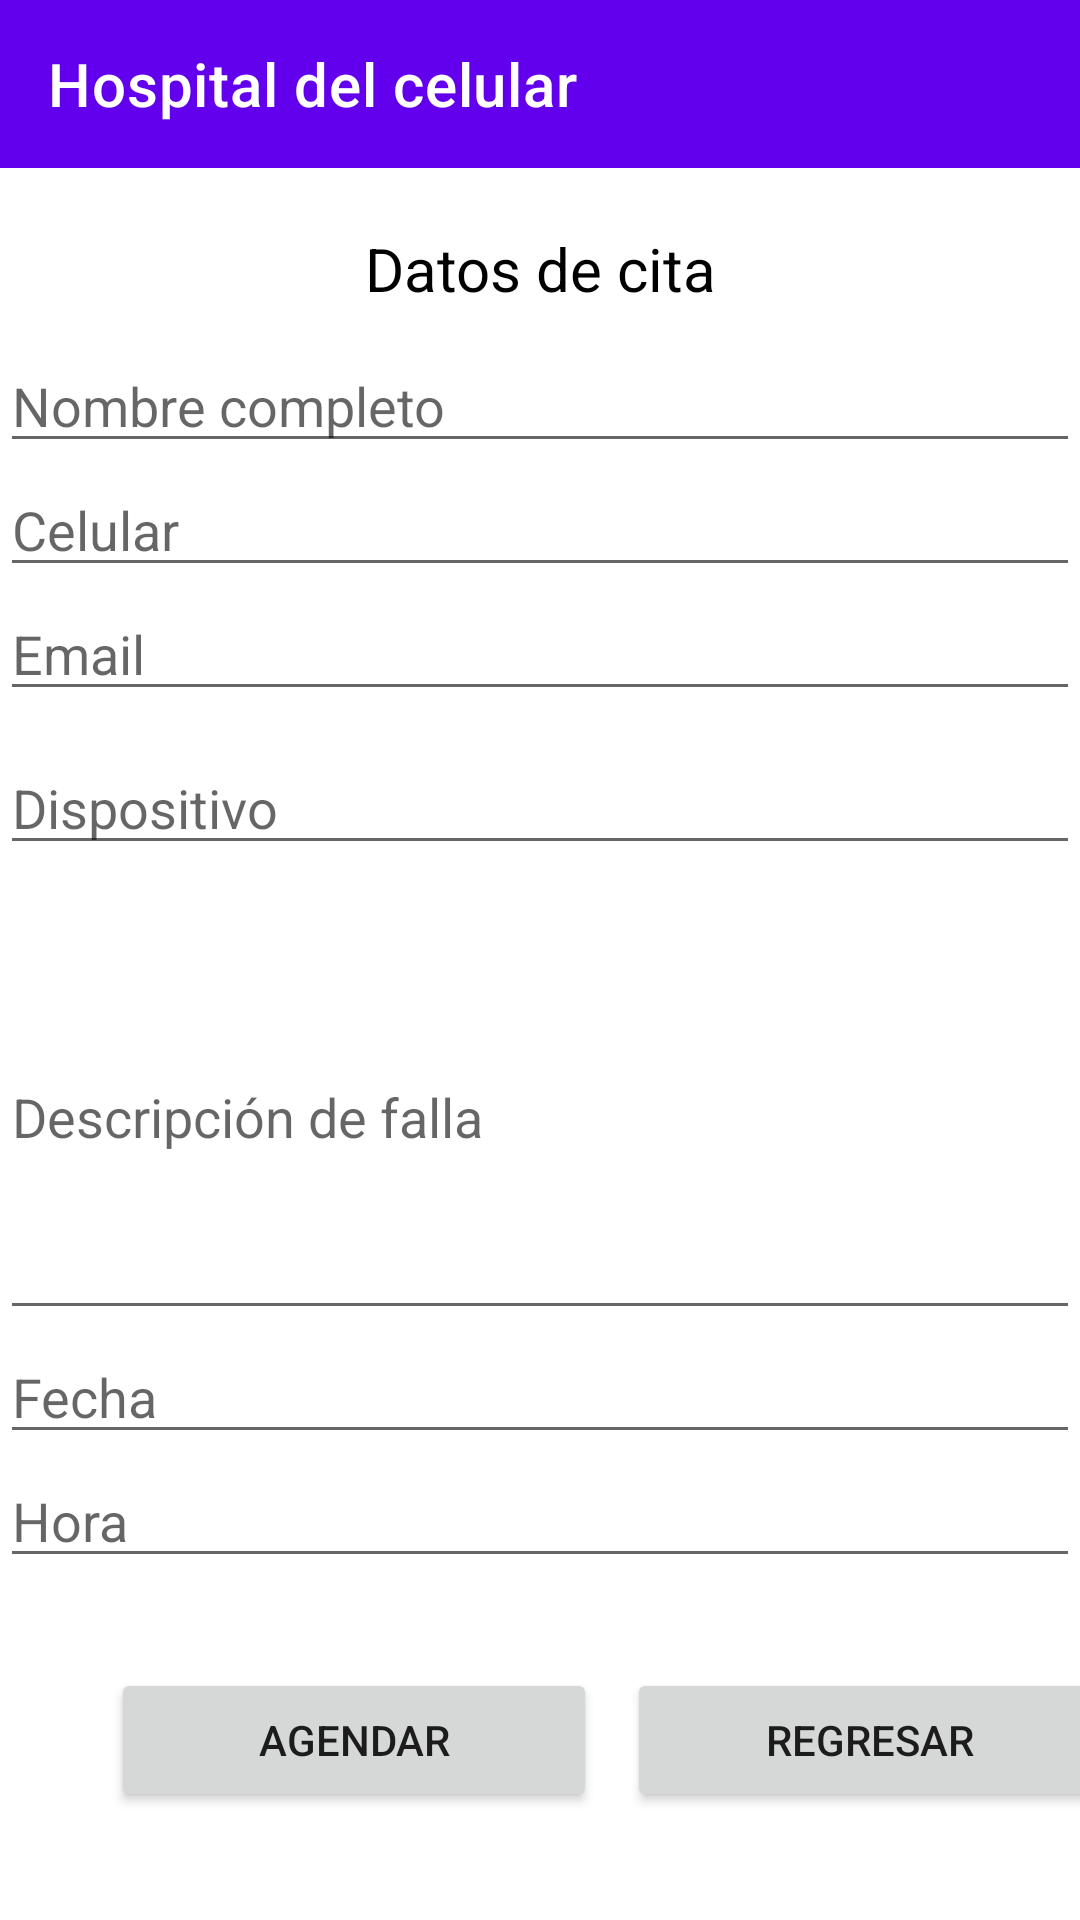

Produce the Android XML layout that renders to this screen, including the resource entries it uses.
<!-- AndroidManifest.xml: application theme Theme.HospitalDelCelular -->
<!-- res/layout/activity_agendar.xml -->
<?xml version="1.0" encoding="utf-8"?>
<ScrollView xmlns:android="http://schemas.android.com/apk/res/android"
    xmlns:app="http://schemas.android.com/apk/res-auto"
    xmlns:tools="http://schemas.android.com/tools"
    android:layout_width="match_parent"
    android:layout_height="match_parent"
    tools:context=".MainActivity">

    <LinearLayout
        android:layout_width="match_parent"
        android:layout_height="wrap_content"
        android:orientation="vertical"
        android:gravity="center">

        <androidx.appcompat.widget.Toolbar
            android:id="@+id/toolbar"
            android:layout_width="match_parent"
            android:layout_height="wrap_content"
            android:background="?attr/colorPrimary"
            android:minHeight="?attr/actionBarSize"
            android:theme="?attr/actionBarTheme"
            app:layout_constraintEnd_toEndOf="parent"
            app:layout_constraintStart_toStartOf="parent"
            app:layout_constraintTop_toTopOf="parent"
            app:subtitleTextColor="@android:color/background_light"
            app:title="Hospital del celular"
            app:titleTextColor="@android:color/background_light" />

        <TextView
            android:layout_width="match_parent"
            android:layout_height="wrap_content"
            android:textSize="20dp"
            android:text="Datos de cita"
            android:textColor="@color/black"
            android:gravity="center"
            android:layout_marginTop="20dp"
            android:id="@+id/lblTitulo"></TextView>

        <EditText
            android:layout_marginTop="10dp"
            android:layout_width="match_parent"
            android:layout_height="wrap_content"
            android:hint="Nombre completo"
            android:id="@+id/txtNombre">
        </EditText>

        <EditText
            android:id="@+id/txtCelular"
            android:layout_width="match_parent"
            android:layout_height="wrap_content"
            android:ems="10"
            android:hint="Celular"
            android:inputType="phone" />

        <EditText
            android:id="@+id/txtEmail"
            android:layout_width="match_parent"
            android:layout_height="wrap_content"
            android:ems="10"
            android:hint="Email"
            android:inputType="textEmailAddress" />

        <EditText
            android:layout_marginTop="10dp"
            android:layout_width="match_parent"
            android:layout_height="wrap_content"
            android:hint="Dispositivo"
            android:id="@+id/txtDispositivo">
        </EditText>

        <EditText
            android:id="@+id/txtFalla"
            android:layout_width="match_parent"
            android:layout_height="145dp"
            android:layout_marginTop="10dp"
            android:hint="Descripción de falla">
        </EditText>

        <EditText
            android:layout_width="match_parent"
            android:layout_height="match_parent"
            android:inputType="date"
            android:hint="Fecha"
            android:id="@+id/txtDate">
        </EditText>

        <EditText
            android:layout_width="match_parent"
            android:layout_height="match_parent"
            android:inputType="time"
            android:hint="Hora"
            android:id="@+id/txtHora">
        </EditText>

        <LinearLayout
            android:layout_width="match_parent"
            android:layout_height="wrap_content"
            android:orientation="horizontal"
            android:layout_gravity="center">

            <Button
                android:layout_width="162dp"
                android:layout_height="wrap_content"
                android:layout_marginTop="30dp"
                android:id="@+id/btnAgendar"
                android:layout_marginLeft="37dp"
                android:layout_marginRight="10dp"
                android:text="Agendar"></Button>

            <Button
                android:id="@+id/btnRegresar"
                android:layout_width="162dp"
                android:layout_height="wrap_content"
                android:layout_marginTop="30dp"
                android:text="Regresar"></Button>
        </LinearLayout>

    </LinearLayout>
</ScrollView>
<!-- resources referenced by this layout -->
<resources>
  <style name="Theme.HospitalDelCelular" parent="Theme.MaterialComponents.DayNight.DarkActionBar">
          
          <item name="colorPrimary">@color/purple_500</item>
          <item name="colorPrimaryVariant">@color/purple_700</item>
          <item name="colorOnPrimary">@color/white</item>
          
          <item name="colorSecondary">@color/teal_200</item>
          <item name="colorSecondaryVariant">@color/teal_700</item>
          <item name="colorOnSecondary">@color/black</item>
          
          <item name="android:statusBarColor" tools:targetApi="l">?attr/colorPrimaryVariant</item>
          
      </style>
  <!-- not gathered from this repository: default colours our renderer supplied (Android Studio template values) -->
  <color name="purple_500">#FF6200EE</color>
  <color name="purple_700">#FF3700B3</color>
  <color name="teal_200">#FF03DAC5</color>
  <color name="teal_700">#FF018786</color>
  <color name="black">#FF000000</color>
  <color name="white">#FFFFFFFF</color>
</resources>
